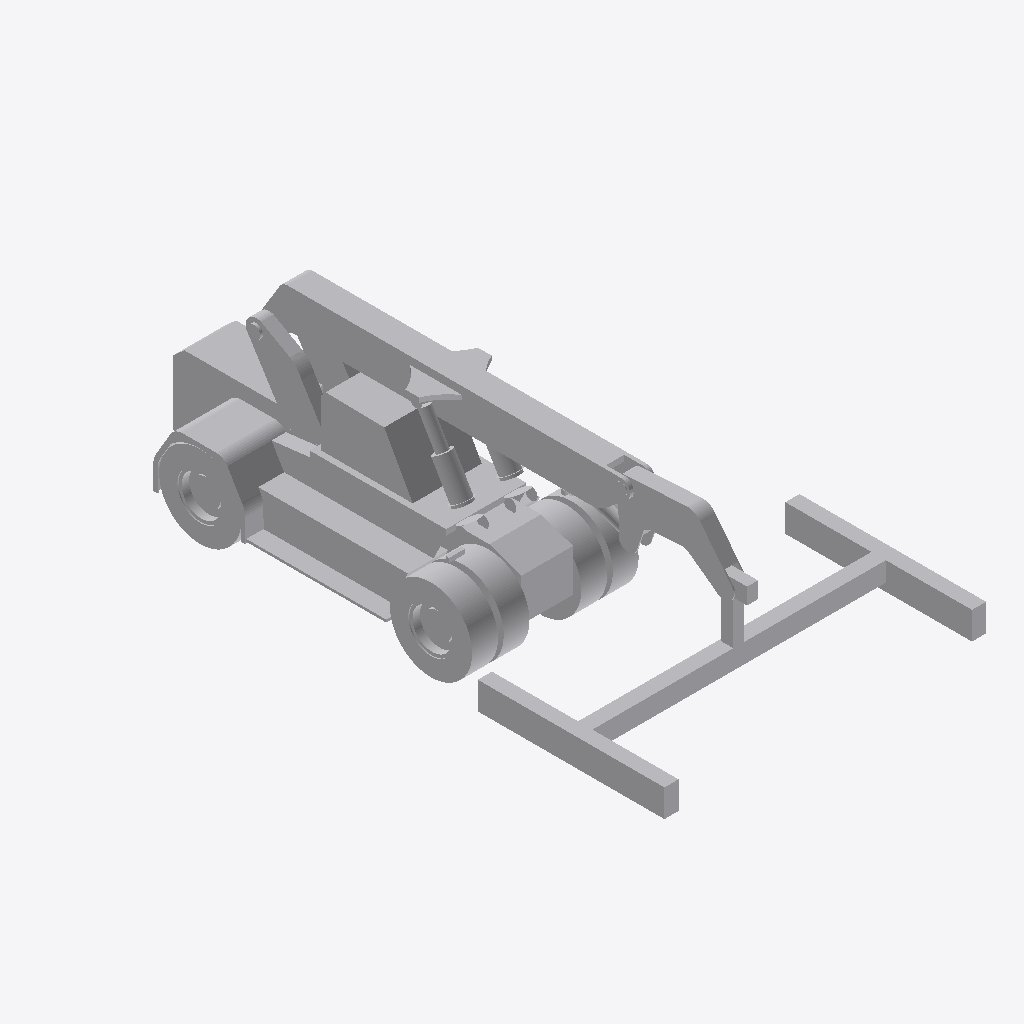
Isometric view of an IFC building model (IFC-SPF (STEP), schema IFC2X3, length unit metre), seen from the south-west, elements coloured by IFC class: 1 other element (light grey).
Extent 5.6 m × 10.9 m × 3.5 m (x, y, z). Elements (1): 1 IfcProxy.

HEADER;
FILE_DESCRIPTION(('IFC 2x3 Building Model'),'2;1');
FILE_NAME('','2022-06-09T14:55:48',(''),(''),'','ASIFC - 3.4.0.1268','');
FILE_SCHEMA(('IFC2X3'));
ENDSEC;
DATA;
#7=IFCPROJECT('14IyVFM0b0wur45n$gBdG3',#6,$,'',$,$,$,(#14),#8);
#20=IFCSITE('1vu0We3jzEsg8x$F3zyF6S',#6,$,$,$,#21,$,$,.ELEMENT.,$,$,0.0,'',$);
#46925=IFCPROXY('38_R1Iovv9Kfcva7v1jU28',#6,'APBCN-LOG-TRA-ReachStacker_ConSpreader_Konecranes','',$,#46926,#46931,.PRODUCT.,$);
ENDSEC;
